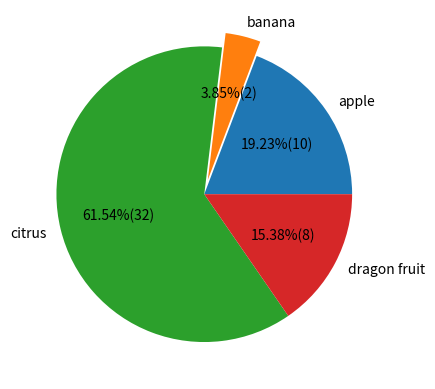

Reproduce this figure in Python.
import matplotlib.pyplot as plt

data = {'apple': 10,'banana':2,'citrus':32,'dragon fruit':8}

explode = (0, 0.1, 0, 0) 
fig1, ax1 = plt.subplots() 
ax1.pie(data.values(), labels=data.keys(), explode=explode, autopct=lambda p:'{:.2f}%({:.0f})'.format(p,(p/100)*sum(data.values())))

plt.show()